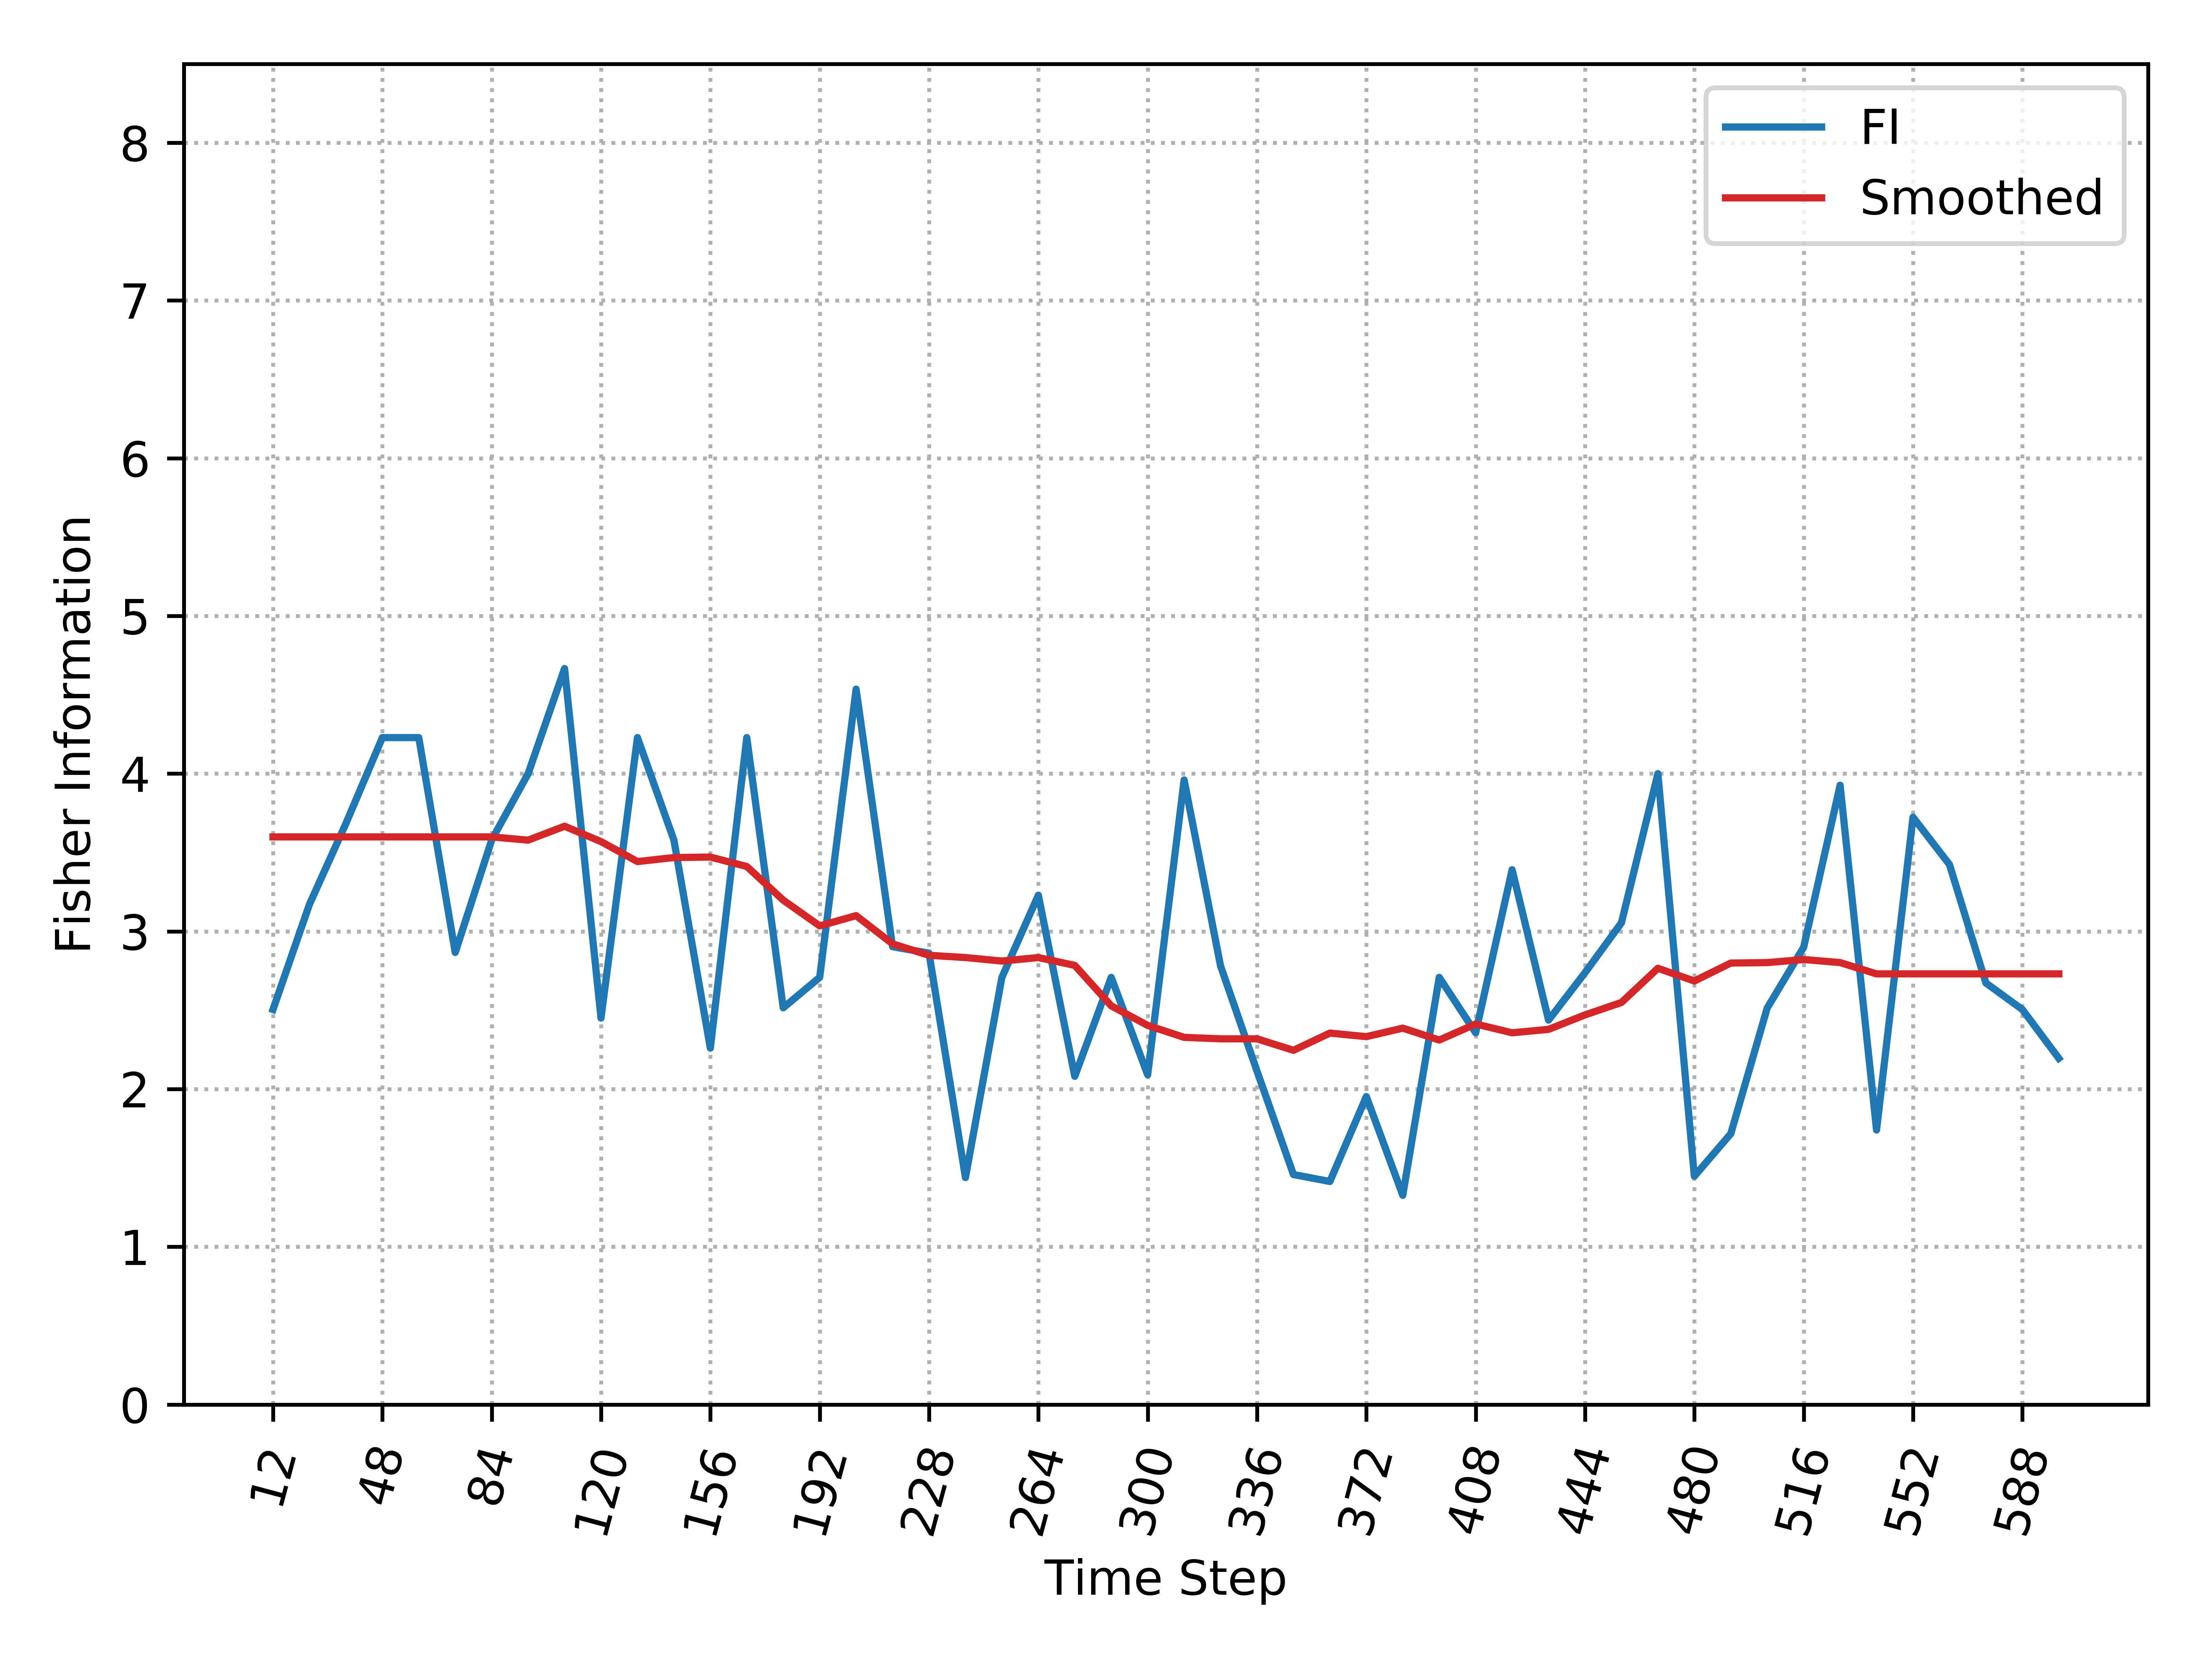

Source data for this figure (header and first rows):
, Time_Step, FI, Smooth_FI
0, 12, 2.505, 3.599
1, 24, 3.172, 3.599
2, 36, 3.684, 3.599
3, 48, 4.229, 3.599
4, 60, 4.229, 3.599
5, 72, 2.867, 3.599
6, 84, 3.579, 3.599
7, 96, 4, 3.579
8, 108, 4.667, 3.667
9, 120, 2.451, 3.569
10, 132, 4.229, 3.443
11, 144, 3.579, 3.468
12, 156, 2.26, 3.471
13, 168, 4.229, 3.412
14, 180, 2.515, 3.198
15, 192, 2.708, 3.035
16, 204, 4.536, 3.1
17, 216, 2.903, 2.921
18, 228, 2.862, 2.848
19, 240, 1.439, 2.834
20, 252, 2.708, 2.812
21, 264, 3.229, 2.834
22, 276, 2.081, 2.785
23, 288, 2.708, 2.528
24, 300, 2.091, 2.404
25, 312, 3.96, 2.328
26, 324, 2.781, 2.319
27, 336, 2.114, 2.319
28, 348, 1.458, 2.246
29, 360, 1.414, 2.355
30, 372, 1.953, 2.333
31, 384, 1.327, 2.387
32, 396, 2.708, 2.311
33, 408, 2.357, 2.413
34, 420, 3.391, 2.357
35, 432, 2.437, 2.379
36, 444, 2.738, 2.47
37, 456, 3.055, 2.549
38, 468, 4, 2.766
39, 480, 1.448, 2.685
40, 492, 1.717, 2.799
41, 504, 2.514, 2.802
42, 516, 2.9, 2.822
43, 528, 3.927, 2.802
44, 540, 1.741, 2.731
45, 552, 3.724, 2.731
46, 564, 3.424, 2.731
47, 576, 2.673, 2.731
48, 588, 2.505, 2.731
49, 600, 2.196, 2.731
